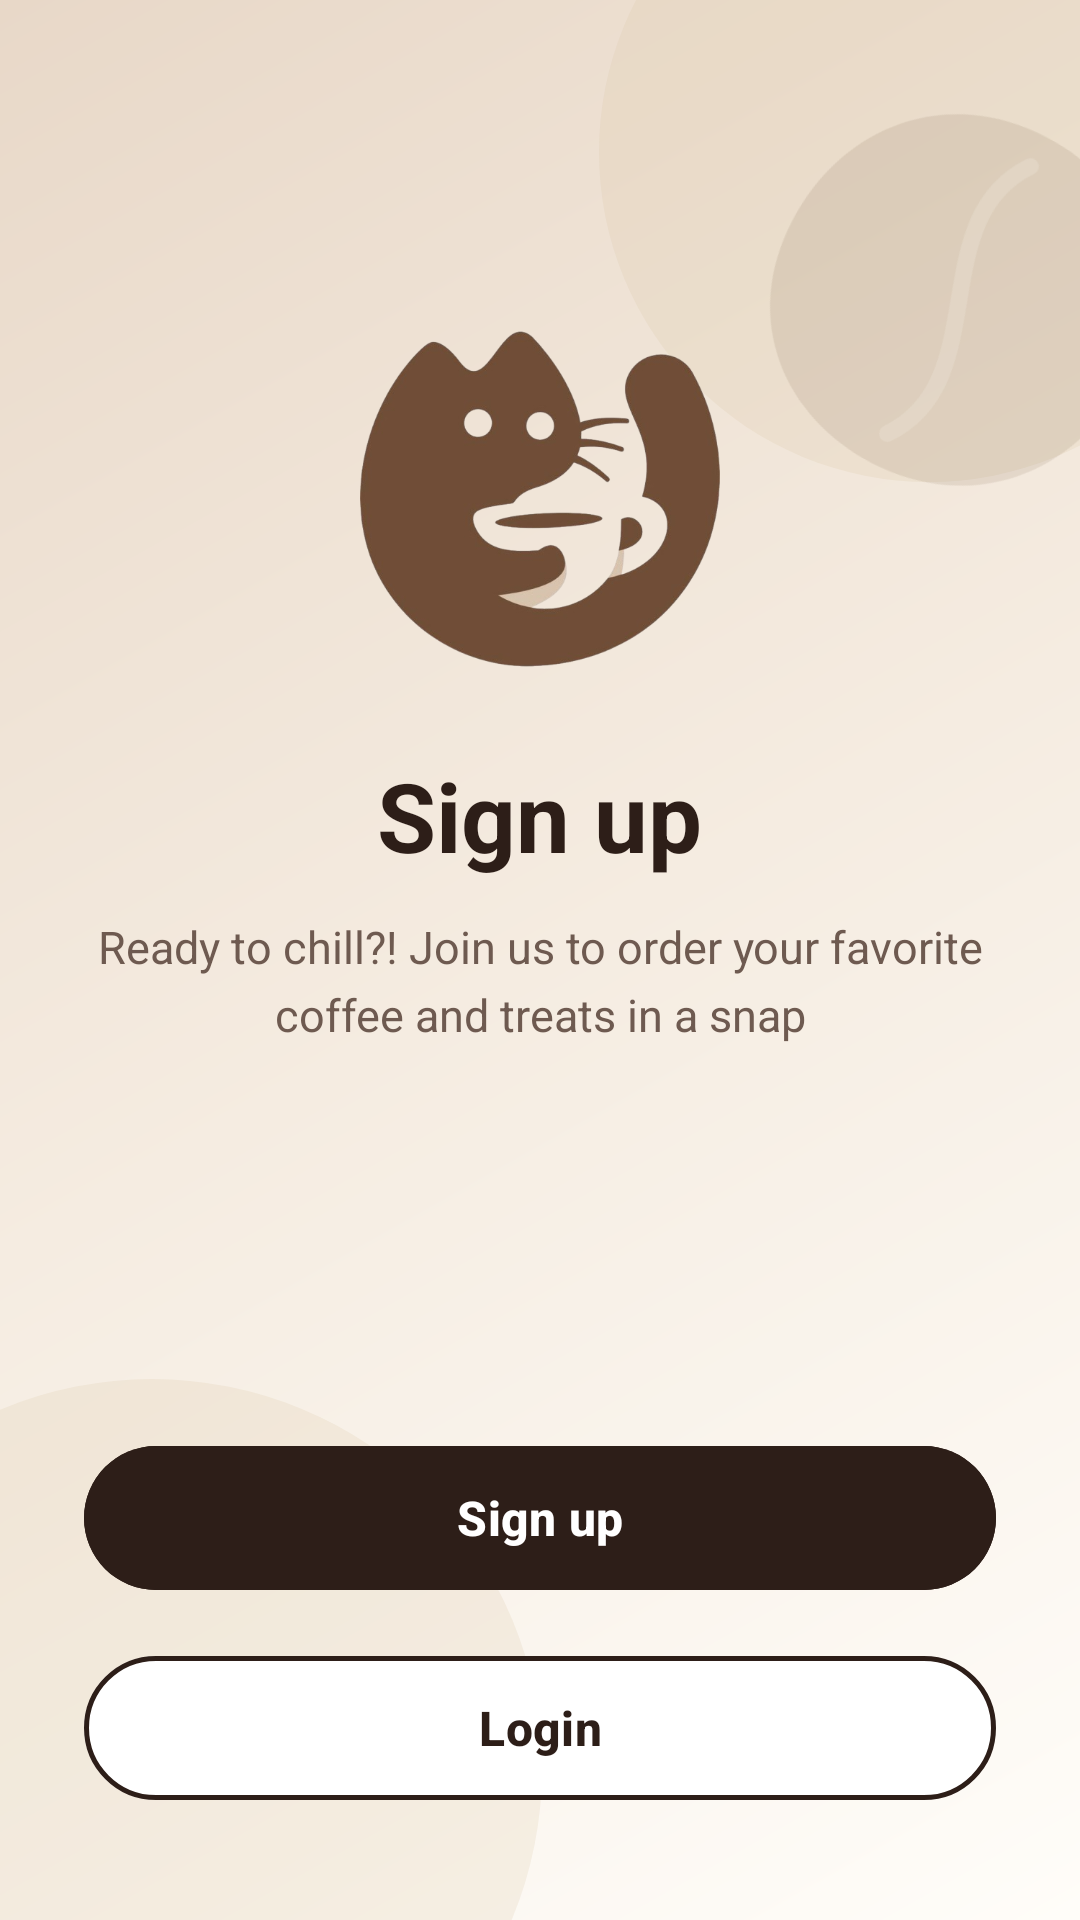

Write the Android layout XML for this screen, with the resource values it uses.
<!-- AndroidManifest.xml: application theme Theme.UTSkopiNyemilHaidarRafaRadinka -->
<!-- res/layout/activity_sign_up_landing.xml -->
<?xml version="1.0" encoding="utf-8"?>
<androidx.constraintlayout.widget.ConstraintLayout xmlns:android="http://schemas.android.com/apk/res/android"
    xmlns:app="http://schemas.android.com/apk/res-auto"
    android:id="@+id/main"
    android:layout_width="match_parent"
    android:layout_height="match_parent"
    android:background="@drawable/bg_welcome_gradient">

    
    <View
        android:layout_width="220dp"
        android:layout_height="220dp"
        android:layout_marginTop="-60dp"
        android:layout_marginEnd="-60dp"
        android:background="@drawable/bg_circle_ambient"
        app:layout_constraintEnd_toEndOf="parent"
        app:layout_constraintTop_toTopOf="parent" />

    
    <View
        android:layout_width="260dp"
        android:layout_height="260dp"
        android:layout_marginStart="-80dp"
        android:layout_marginBottom="-80dp"
        android:background="@drawable/bg_circle_ambient"
        app:layout_constraintBottom_toBottomOf="parent"
        app:layout_constraintStart_toStartOf="parent" />

    
    <ImageView
        android:layout_width="140dp"
        android:layout_height="140dp"
        android:layout_marginTop="30dp"
        android:layout_marginEnd="-30dp"
        android:contentDescription="@null"
        android:rotation="25"
        android:src="@drawable/ic_bg_coffee_bean_deco"
        app:layout_constraintEnd_toEndOf="parent"
        app:layout_constraintTop_toTopOf="parent" />

    
    <LinearLayout
        android:id="@+id/llHeaderContent"
        android:layout_width="0dp"
        android:layout_height="wrap_content"
        android:gravity="center_horizontal"
        android:orientation="vertical"
        android:paddingHorizontal="32dp"
        app:layout_constraintBottom_toTopOf="@+id/llButtons"
        app:layout_constraintEnd_toEndOf="parent"
        app:layout_constraintStart_toStartOf="parent"
        app:layout_constraintTop_toTopOf="parent"
        app:layout_constraintVertical_bias="0.45">

        <ImageView
            android:id="@+id/ivHeaderLogo"
            android:layout_width="120dp"
            android:layout_height="120dp"
            android:contentDescription="@string/app_name"
            android:scaleType="fitCenter"
            android:src="@drawable/logo_uts2" />

        <TextView
            android:id="@+id/tvSignUpTitle"
            android:layout_width="wrap_content"
            android:layout_height="wrap_content"
            android:layout_marginTop="24dp"
            android:gravity="center"
            android:text="@string/signup_landing_title"
            android:textColor="#2D1E18"
            android:textSize="32sp"
            android:textStyle="bold" />

        <TextView
            android:id="@+id/tvSignUpDesc"
            android:layout_width="wrap_content"
            android:layout_height="wrap_content"
            android:layout_marginTop="12dp"
            android:gravity="center"
            android:lineSpacingExtra="5dp"
            android:text="@string/signup_landing_desc"
            android:textColor="#6E5A50"
            android:textSize="15sp" />

    </LinearLayout>

    
    <LinearLayout
        android:id="@+id/llButtons"
        android:layout_width="0dp"
        android:layout_height="wrap_content"
        android:layout_marginHorizontal="28dp"
        android:layout_marginBottom="36dp"
        android:orientation="vertical"
        app:layout_constraintBottom_toBottomOf="parent"
        app:layout_constraintEnd_toEndOf="parent"
        app:layout_constraintStart_toStartOf="parent">

        <com.google.android.material.button.MaterialButton
            android:id="@+id/btnRegister"
            android:layout_width="match_parent"
            android:layout_height="56dp"
            android:layout_marginBottom="14dp"
            android:backgroundTint="#2D1E18"
            android:text="@string/btn_register"
            android:textAllCaps="false"
            android:textColor="#FFFFFF"
            android:textSize="16sp"
            android:textStyle="bold"
            app:cornerRadius="28dp"
            app:elevation="6dp" />

        <com.google.android.material.button.MaterialButton
            android:id="@+id/btnLogin"
            android:layout_width="match_parent"
            android:layout_height="56dp"
            android:backgroundTint="#FFFFFF"
            android:text="@string/btn_login"
            android:textAllCaps="false"
            android:textColor="#2D1E18"
            android:textSize="16sp"
            android:textStyle="bold"
            app:cornerRadius="28dp"
            app:strokeColor="#2D1E18"
            app:strokeWidth="1.5dp" />

    </LinearLayout>

</androidx.constraintlayout.widget.ConstraintLayout>
<!-- resources referenced by this layout -->
<resources>
  <!-- drawable bg_circle_ambient (drawable) -->
  <?xml version="1.0" encoding="utf-8"?>
  <shape xmlns:android="http://schemas.android.com/apk/res/android"
      android:shape="oval">
      <solid android:color="#33D7C19E" />
  </shape>
  <!-- drawable bg_welcome_gradient (drawable) -->
  <?xml version="1.0" encoding="utf-8"?>
  <shape xmlns:android="http://schemas.android.com/apk/res/android"
      android:shape="rectangle">
      <gradient
          android:angle="135"
          android:startColor="#FFFDF9"
          android:centerColor="#F5ECE1"
          android:endColor="#E8D8C8"
          android:type="linear" />
  </shape>
  <!-- drawable ic_bg_coffee_bean_deco (drawable) -->
  <?xml version="1.0" encoding="utf-8"?>
  <vector xmlns:android="http://schemas.android.com/apk/res/android"
      android:width="180dp"
      android:height="180dp"
      android:viewportWidth="100"
      android:viewportHeight="100">
  
      
      <path
          android:fillColor="#1A5D3A24"
          android:pathData="M 50,6
              C 24,6 6,26 6,52
              C 6,78 26,94 50,94
              C 76,94 94,74 94,48
              C 94,22 74,6 50,6 Z" />
  
      
      <path
          android:fillColor="#00000000"
          android:strokeColor="#26FFFDF9"
          android:strokeWidth="4"
          android:strokeLineCap="round"
          android:pathData="M 52,14 C 34,36 66,64 48,86" />
  
  </vector>
  <!-- drawable logo_uts2: png bitmap (drawable, 109963 bytes) -->
  <string name="app_name">Coffee and Chill</string>
  <string name="btn_login">Login</string>
  <string name="btn_register">Sign up</string>
  <string name="signup_landing_desc">Ready to chill?! Join us to order your favorite coffee and treats in a snap</string>
  <string name="signup_landing_title">Sign up</string>
  <style name="Theme.UTSkopiNyemilHaidarRafaRadinka" parent="Base.Theme.UTSkopiNyemilHaidarRafaRadinka" />
  <style name="Base.Theme.UTSkopiNyemilHaidarRafaRadinka" parent="Theme.Material3.DayNight.NoActionBar">
          
          <item name="colorPrimary">#2D1E18</item>
          <item name="colorOnPrimary">#FFFFFF</item>
          <item name="colorSecondaryContainer">#E8D8C8</item>
          <item name="colorOnSecondaryContainer">#2D1E18</item>
          <item name="colorSurfaceContainer">#FAF5EF</item>
      </style>
</resources>
